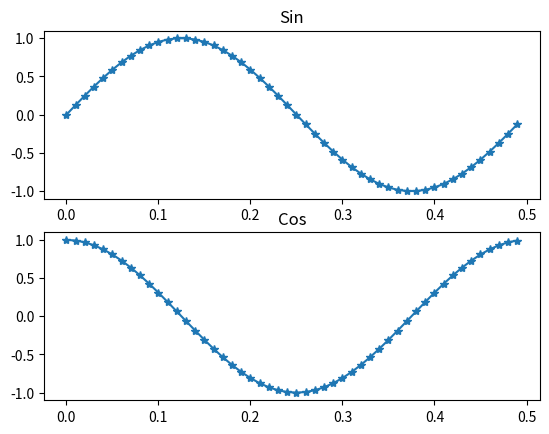

Reproduce this figure in Python.
import numpy as np
import matplotlib.pyplot as plt

class signalAnalyser:
    def __init__(self,Fs,t):
        print('Constructor of signalAnalyser')
        self.Fs = Fs
        self.Ts = 1/Fs
        self.t = t
        self.xakseli = np.arange(0,t,self.Ts)       # x akselin luonti
        self.pituus = int(self.xakseli.size)        # x akselin pituus
        self.yakseli = np.zeros((1,self.pituus))    # y akselin pituus
        

    def create(self,f):
        pii = np.pi
        t = self.xakseli

        self.yakseli = np.cos( 2 * pii * f * t)     # akselin määritys
        self.sinakseli = np.sin( 2 * pii * f * t)

    def plot(self,start,stop):
        fig, ax = plt.subplots(2)
        ax[0].plot(self.xakseli[start:stop],self.sinakseli[start:stop],'-*')
        ax[0].set_title("Sin")
        ax[1].plot(self.xakseli[start:stop],self.yakseli[start:stop],'-*')
        ax[1].set_title("Cos")
        plt.figure(1)
        plt.show()   

if __name__ == '__main__':
    obj = signalAnalyser(100,2)  # luodaan objekti, jonka konstruktorille Fs = 100 Hz ja t = 2s
    obj.create(2)                # käytetään objektin create funktiota, missä f = 2 Hz
    obj.plot(0,50)               # käytetään objektin plot funktiota, plotataan väli 0 - 50 näytettä.

